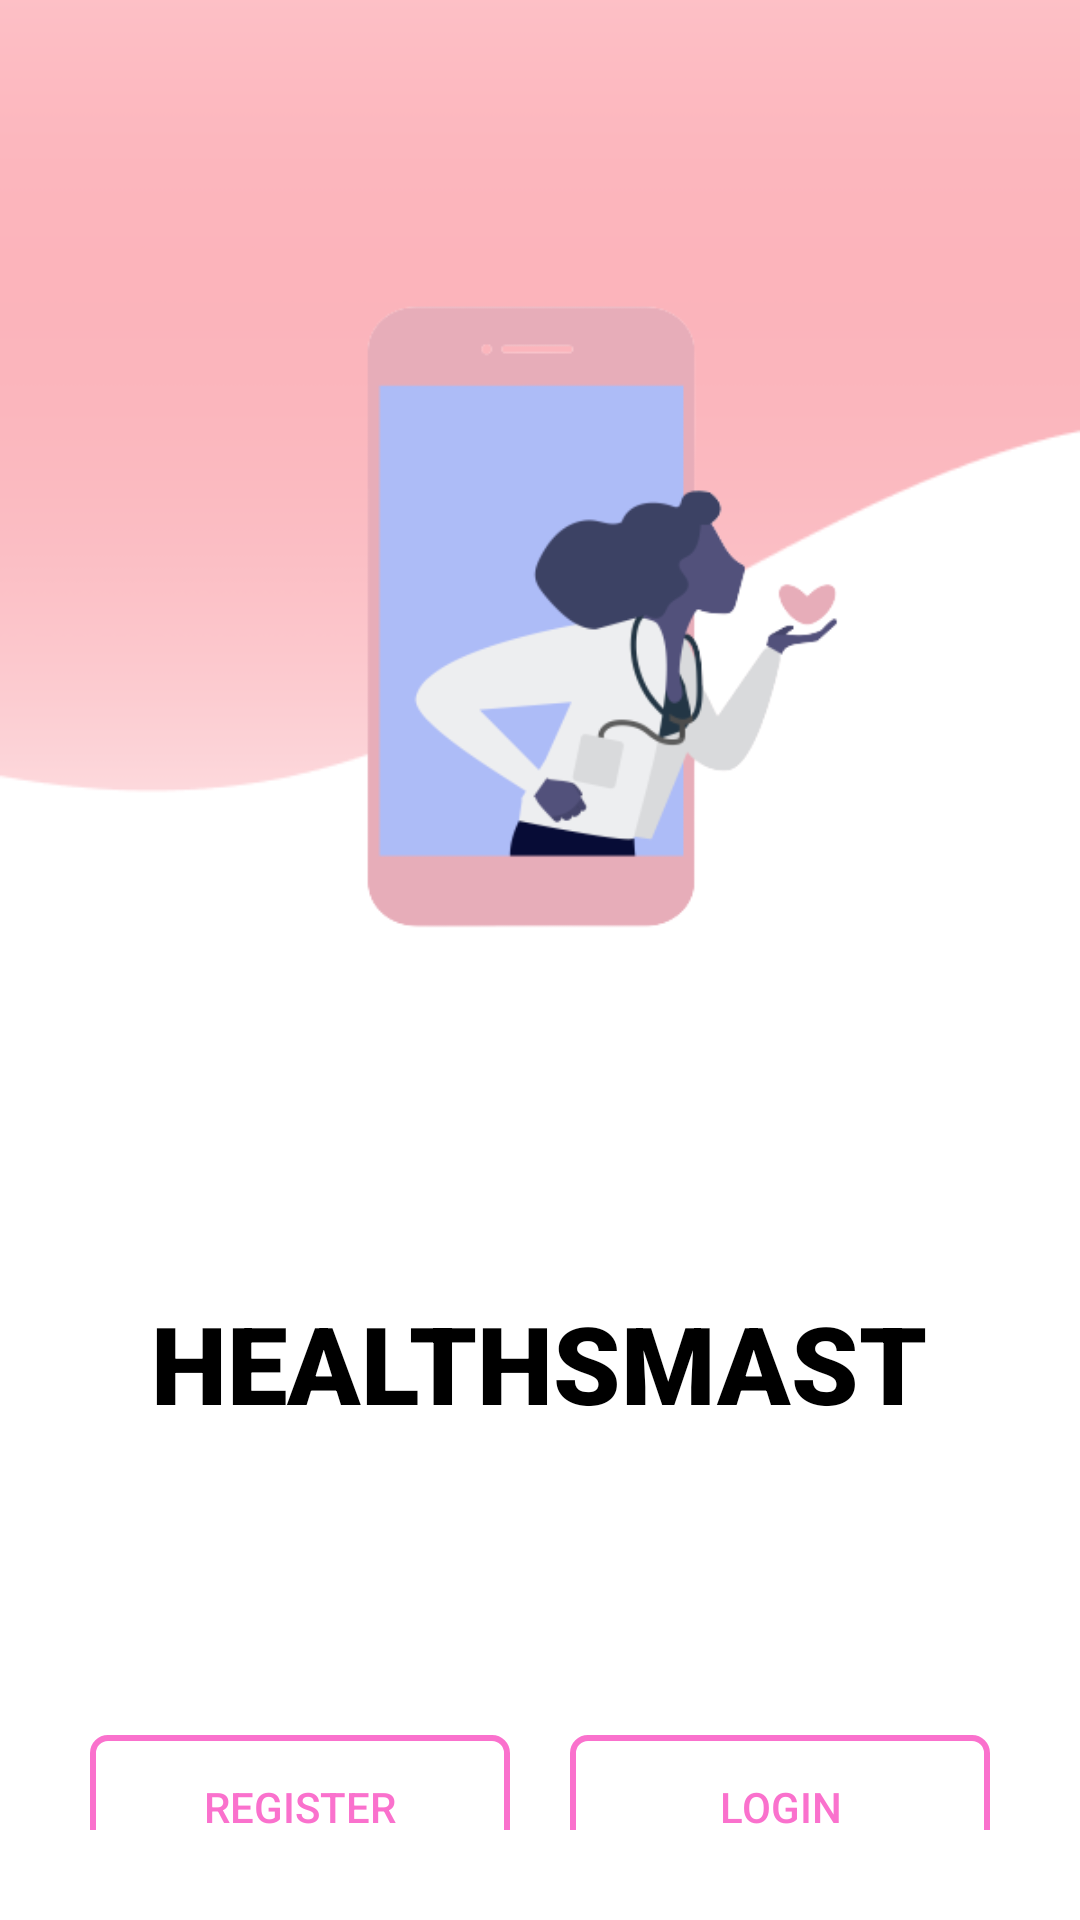

Write the Android layout XML for this screen, with the resource values it uses.
<!-- AndroidManifest.xml: application theme Theme.HealthSMAST -->
<!-- res/layout/activity_main.xml -->
<?xml version="1.0" encoding="utf-8"?>
<ScrollView xmlns:android="http://schemas.android.com/apk/res/android"
    xmlns:app="http://schemas.android.com/apk/res-auto"
    xmlns:tools="http://schemas.android.com/tools"
    android:layout_width="match_parent"
    android:layout_height="match_parent"
    tools:context=".MainActivity"
    android:background="@drawable/wave_background_2"
    android:padding="30dp">

    <LinearLayout
        android:layout_width="match_parent"
        android:layout_height="wrap_content"
        android:orientation="vertical">
        <ImageView
            android:layout_width="match_parent"
            android:layout_height="350dp"
            android:src="@drawable/landing_img"/>

        <TextView
            android:layout_width="wrap_content"
            android:layout_height="wrap_content"
            android:layout_gravity="center"
            android:fontFamily="sans-serif-black"
            android:layout_marginTop="50dp"
            android:text="HEALTHSMAST"
            android:textColor="@color/black"
            android:textSize="36sp" />
        <LinearLayout
            android:layout_width="match_parent"
            android:layout_height="wrap_content">

            <Button
                android:id="@+id/register_button"
                android:layout_width="0dp"
                android:layout_height="wrap_content"
                android:layout_marginTop="100dp"
                android:layout_marginRight="10dp"
                android:layout_weight="1"
                android:background="@drawable/button_design"
                android:onClick="callRegisterInterface"
                android:text="REGISTER"
                android:textColor="#FA71CD"
                android:transitionName="login_button_trans" />

            <Button
                android:id="@+id/login_button"
                android:layout_width="0dp"
                android:layout_height="wrap_content"
                android:layout_marginLeft="10dp"
                android:layout_marginTop="100dp"
                android:layout_weight="1"
                android:background="@drawable/button_design"
                android:text="LOGIN"
                android:textColor="#FA71CD"
                android:onClick="callLoginInterface"
                android:transitionName="login_button_trans"/>


        </LinearLayout>

    </LinearLayout>
</ScrollView>
<!-- resources referenced by this layout -->
<resources>
  <color name="black">#FF000000</color>
  <!-- drawable button_design (drawable) -->
  <?xml version="1.0" encoding="utf-8"?>
  <shape  xmlns:android="http://schemas.android.com/apk/res/android" android:shape="rectangle">
  
      <stroke android:color="#FA71CD" android:width="2dp"/>
      <corners android:radius="5dp"/>
      <solid android:color="#00000000"></solid>
      s
  </shape>
  <!-- drawable landing_img: png bitmap (drawable, 24230 bytes) -->
  <!-- drawable wave_background_2: png bitmap (drawable, 5797 bytes) -->
  <style name="Theme.HealthSMAST" parent="Theme.MaterialComponents.DayNight.NoActionBar">
          
          <item name="colorPrimary">@color/purple_500</item>
          <item name="colorPrimaryVariant">@color/purple_700</item>
          <item name="colorOnPrimary">@color/white</item>
          
          <item name="colorSecondary">@color/teal_200</item>
          <item name="colorSecondaryVariant">@color/teal_700</item>
          <item name="colorOnSecondary">@color/black</item>
          
          <item name="android:statusBarColor" tools:targetApi="l">?attr/colorPrimaryVariant</item>
          
      </style>
  <color name="purple_500">#FA71CD</color>
  <color name="purple_700">#FF3700B3</color>
  <color name="white">#FFFFFFFF</color>
  <color name="teal_200">#FF03DAC5</color>
  <color name="teal_700">#FF018786</color>
</resources>
